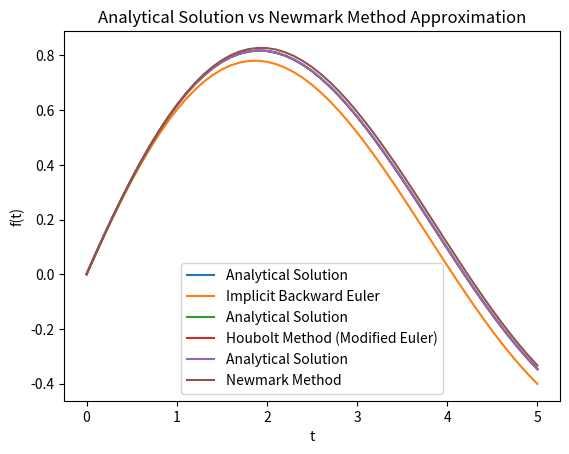

This chart was generated by the following Python code:
#!/usr/bin/env python
# coding: utf-8

# In[11]:


import numpy as np
import matplotlib.pyplot as plt

# Define the function and its derivatives
def f(t):
    return np.exp(-0.1 * t) * np.sin(0.75 * t)

def f_prime(t):
    return 0.75 * np.exp(-0.1 * t) * np.cos(0.75 * t) - 0.1 * np.sin(0.75 * t) * np.exp(-0.1 * t)

def f_double_prime(t):
    return -0.15 * np.exp(-0.1 * t) * np.cos(0.75 * t) - 0.5625 * np.exp(-0.1 * t) * np.sin(0.75 * t) + 0.01 * np.exp(-0.1 * t) * np.sin(0.75 * t)

# Parameters
t_start = 0
t_end = 5
num_steps = 50  # dt = 0.1   (change to test different values)
h = (t_end - t_start) / num_steps

# Initialize arrays to store results
t_values = np.linspace(t_start, t_end, num_steps + 1)
analytical_results = f(t_values)
approx_results = np.zeros_like(analytical_results)

# Initialize the initial value
approx_results[0] = f(t_start)

# Implicit backward Euler method
for i in range(1, num_steps + 1):
    approx_results[i] = (approx_results[i - 1] + h * f_prime(t_values[i])) 

# Plot the results
plt.plot(t_values, analytical_results, label="Analytical Solution")
plt.plot(t_values, approx_results, label="Implicit Backward Euler")
plt.xlabel("t")
plt.ylabel("f(t)")
plt.legend()
plt.title("Analytical Solution vs Implicit Backward Euler Approximation")
plt.show()


# In[15]:


import numpy as np
import matplotlib.pyplot as plt

# Define the function and its first derivative
def f(t):
    return np.exp(-0.1 * t) * np.sin(0.75 * t)

def f_prime(t):
    return 0.75 * np.exp(-0.1 * t) * np.cos(0.75 * t) - 0.1 * np.sin(0.75 * t) * np.exp(-0.1 * t)

# Parameters
t_start = 0
t_end = 5
num_steps = 50 # dt = 0.1   (change to test different values)
h = (t_end - t_start) / num_steps

# Initialize arrays to store results
t_values = np.linspace(t_start, t_end, num_steps + 1)
analytical_results = f(t_values)
approx_results = np.zeros_like(analytical_results)

# Initialize the initial value
approx_results[0] = f(t_start)

# Houbolt method (modified Euler method)
for i in range(1, num_steps + 1):
    k1 = h * f_prime(t_values[i - 1])
    k2 = h * f_prime(t_values[i - 1] + h)
    approx_results[i] = approx_results[i - 1] + 0.5 * (k1 + k2)

# Plot the results
plt.plot(t_values, analytical_results, label="Analytical Solution")
plt.plot(t_values, approx_results, label="Houbolt Method (Modified Euler)")
plt.xlabel("t")
plt.ylabel("f(t)")
plt.legend()
plt.title("Analytical Solution vs Houbolt Method (Modified Euler) Approximation")
plt.show()


# In[18]:


import numpy as np
import matplotlib.pyplot as plt

# Define the function and its derivatives
def f(t):
    return np.exp(-0.1 * t) * np.sin(0.75 * t)

def f_prime(t):
    return 0.75 * np.exp(-0.1 * t) * np.cos(0.75 * t) - 0.1 * np.sin(0.75 * t) * np.exp(-0.1 * t)

def f_double_prime(t):
    return -0.15 * np.exp(-0.1 * t) * np.cos(0.75 * t) - 0.5625 * np.exp(-0.1 * t) * np.sin(0.75 * t) + 0.01 * np.exp(-0.1 * t) * np.sin(0.75 * t)

# Parameters
t_start = 0
t_end = 5
num_steps = 50 # dt = 0.1   (change to test different values)
h = (t_end - t_start) / num_steps
alpha = 0.25  # Newmark method parameter
beta = 0.5 * (1 + 2 * alpha)

# Initialize arrays to store results
t_values = np.linspace(t_start, t_end, num_steps + 1)
analytical_results = f(t_values)
approx_results = np.zeros_like(analytical_results)

# Initialize the initial values
approx_results[0] = f(t_start)
approx_velocity = f_prime(t_start)

# Newmark method (Average Acceleration)
for i in range(1, num_steps + 1):
    delta_t = t_values[i] - t_values[i - 1]
    
    a_n_minus_1 = f_double_prime(t_values[i - 1])
    a_n = f_double_prime(t_values[i])
    
    u_n_plus_1 = approx_results[i - 1] + delta_t * approx_velocity + (0.5 - beta) * delta_t ** 2 * a_n_minus_1
    v_n_plus_1 = approx_velocity + delta_t * (1 - alpha) * a_n_minus_1
    
    a_n_plus_1 = f_double_prime(t_values[i])
    
    u_n_plus_1 = u_n_plus_1 + beta * delta_t ** 2 * a_n_plus_1
    v_n_plus_1 = v_n_plus_1 + alpha * delta_t * a_n_plus_1
    
    approx_results[i] = u_n_plus_1
    approx_velocity = v_n_plus_1

# Plot the results
plt.plot(t_values, analytical_results, label="Analytical Solution")
plt.plot(t_values, approx_results, label="Newmark Method ")
plt.xlabel("t")
plt.ylabel("f(t)")
plt.legend()
plt.title("Analytical Solution vs Newmark Method Approximation")
plt.show()


# In[ ]:




